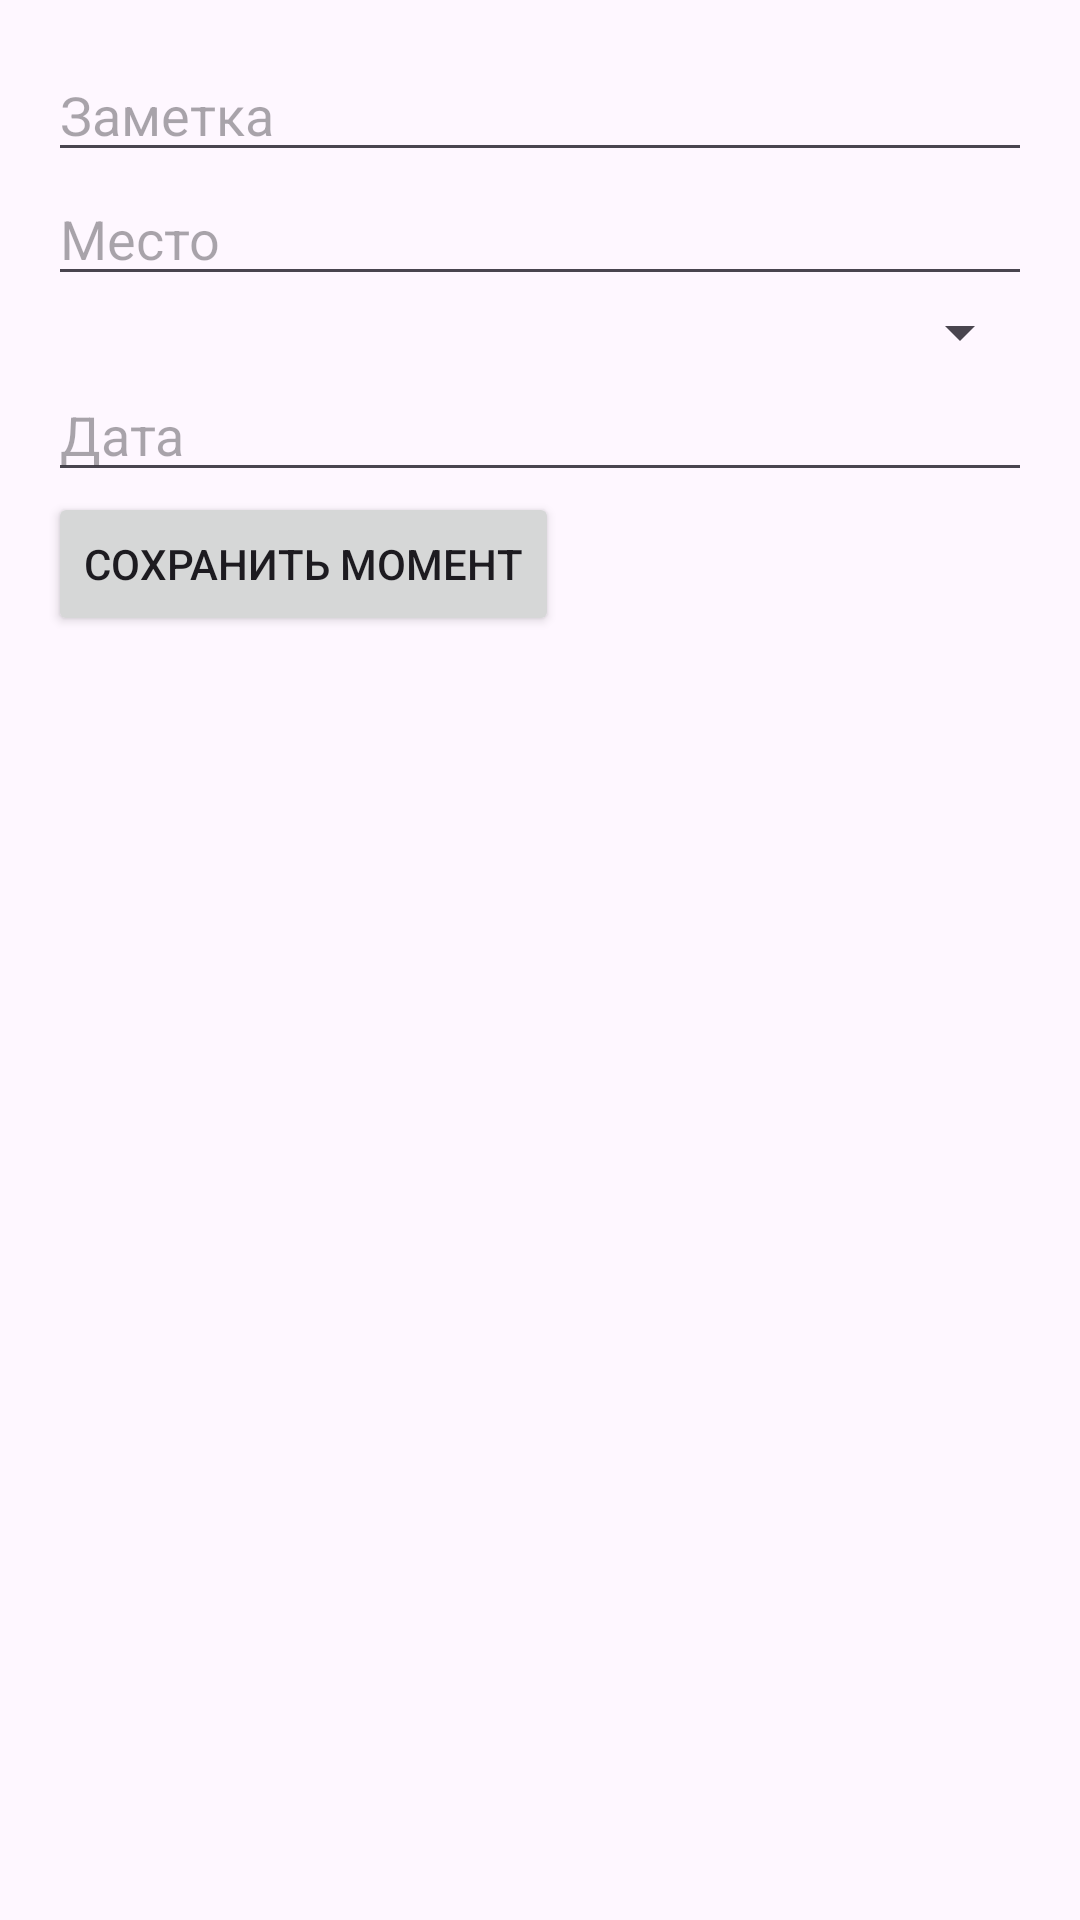

Android layout source for this screen:
<!-- AndroidManifest.xml: application theme Theme.DiaryApp -->
<!-- res/layout/fragment_edit_moment.xml -->
<LinearLayout xmlns:android="http://schemas.android.com/apk/res/android"
    android:layout_width="match_parent"
    android:layout_height="wrap_content"
    android:orientation="vertical"
    android:padding="16dp">

    
    <EditText
        android:id="@+id/editNote"
        android:layout_width="match_parent"
        android:layout_height="wrap_content"
        android:hint="Заметка"
        android:inputType="text"/>

    
    <EditText
        android:id="@+id/editLocation"
        android:layout_width="match_parent"
        android:layout_height="wrap_content"
        android:hint="Место"
        android:inputType="text"/>

    
    <Spinner
        android:id="@+id/editType"
        android:layout_width="match_parent"
        android:layout_height="wrap_content" />

    <EditText
        android:id="@+id/editDate"
        android:layout_width="match_parent"
        android:layout_height="wrap_content"
        android:hint="Дата"
        android:inputType="none"
        android:focusable="false"
        android:clickable="true" />

    <Button
        android:id="@+id/buttonSave"
        android:layout_width="wrap_content"
        android:layout_height="wrap_content"
        android:text="Сохранить момент"/>
</LinearLayout>
<!-- resources referenced by this layout -->
<resources>
  <style name="Theme.DiaryApp" parent="Theme.Material3.DayNight.NoActionBar">
          <item name="colorPrimary">@color/colorPrimary</item>
          <item name="colorPrimaryVariant">@color/colorPrimaryVariant</item>
          <item name="colorSecondary">@color/colorSecondary</item>
          <item name="colorSecondaryVariant">@color/colorSecondaryVariant</item>
          <item name="android:statusBarColor" tools:targetApi="l">@color/colorPrimaryVariant</item>
      </style>
  <color name="colorPrimary">#6200EE</color>
  <color name="colorPrimaryVariant">#3700B3</color>
  <color name="colorSecondary">#03DAC5</color>
  <color name="colorSecondaryVariant">#018786</color>
</resources>
